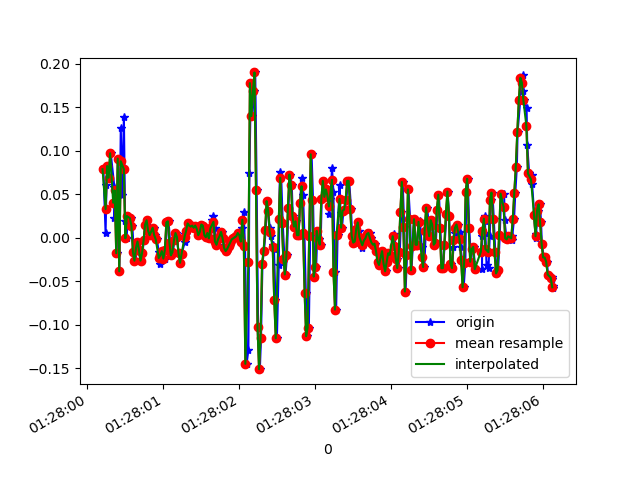

Values plotted in this chart, from the file beside it:
1618190880211, 886543225325063, 0.078882344, 0.10087051, 0.02575333
1618190880240, 886543244345479, 0.005579, -0.02741, -0.009677
1618190880252, 886543263365879, 0.06056, -0.1496, 0.0172
1618190880269, 886543282386279, 0.08255, -0.1068, -0.01579
1618190880288, 886543301381911, 0.06911, -0.1655, 0.003762
1618190880308, 886543320547991, 0.09721, -0.07017, -0.01823
1618190880356, 886543339582183, 0.05811, -0.05185, -0.007233
1618190880357, 886543358616391, 0.02268, -0.09705, -0.01701
1618190880367, 886543377650599, 0.05445, 0.1436, -0.02067
1618190880385, 886543396684775, -0.01763, -0.03108, -0.01334
1618190880402, 886543415694183, 0.0911, 0.2438, -0.03045
1618190880420, 886543434757447, -0.0384, -0.02497, -0.01212
1618190880440, 886543453793511, 0.1265, 0.1803, -0.04755
1618190880459, 886543472829575, 0.04956, -0.1117, -0.008455
1618190880481, 886543491840903, 0.1387, -0.02375, -0.028
1618190880497, 886543510876967, 0.01902, -0.09583, -0.00479
1618190880516, 886543529928551, -5.3010974E-4, -0.119, -0.01823
1618190880535, 886543548965447, 0.02513, 0.1815, -0.01945
1618190880560, 886543568002343, 0.02268, -0.1899, 0.01231
1618190880573, 886543587039207, 0.02268, -0.1459, -0.008455
1618190880592, 886543606051335, 0.01413, -0.02252, -0.006012
1618190880611, 886543625074695, -0.01641, -5.330797E-4, -0.003568
1618190880636, 886543644110983, -0.02619, 6.886502E-4, 0.00254
1618190880649, 886543663147271, -0.01153, 0.01413, 0.007427
1618190880668, 886543682183559, -0.004195, 0.01168, 0.01231
1618190880687, 886543701195079, -0.01397, 0.005576, 0.01598
1618190880710, 886543720230343, -0.02619, 0.003132, 0.01598
1618190880725, 886543739266631, -0.01763, 0.006797, 0.01598
1618190880744, 886543758302919, -0.002974, 0.006797, 0.01842
1618190880767, 886543777339143, 0.01535, 0.008019, 0.0172
1618190880785, 886543796375431, 0.02024, 0.006797, 0.02087
1618190880802, 886543815386887, 0.008022, 0.00191, 0.02087
1618190880820, 886543834395143, 0.001913, 6.886502E-4, 0.02209
1618190880839, 886543853430535, 0.004357, -5.330797E-4, 0.02209
1618190880860, 886543872465863, 0.01169, -0.004198, 0.02087
1618190880877, 886543891501191, 0.01169, -0.004198, 0.01842
1618190880896, 886543910536583, 0.003135, -0.004198, 0.006206
1618190880916, 886543929566151, -0.001752, -0.002977, -0.006012
1618190880940, 886543948602055, -0.01641, -0.00542, -0.0109
1618190880953, 886543967637959, -0.02985, -0.01031, -0.007233
1618190880972, 886543986673863, -0.02008, -0.01153, -0.006012
1618190880992, 886544005709767, -0.01519, -0.01397, -0.009677
1618190881016, 886544024745671, -0.02374, -0.01031, -0.01579
1618190881030, 886544043756807, -0.01397, -0.006642, -0.01579
1618190881049, 886544062792711, 0.0178, -0.006642, -0.0109
1618190881069, 886544081828615, 0.01902, -0.01031, -0.002346
1618190881090, 886544100864519, -0.005417, -0.01886, 0.003762
1618190881106, 886544119900423, -0.02008, -0.01642, 0.003762
1618190881125, 886544138933639, -0.01641, -0.01153, 9.7E-5
1618190881145, 886544157969479, -0.002974, -0.01275, -0.00479
1618190881166, 886544177005383, 0.005579, -0.004198, -0.0109
1618190881182, 886544196041159, 6.916197E-4, -0.004198, -0.01579
1618190881201, 886544215077063, -0.01763, -0.001755, -0.01823
1618190881220, 886544234115399, -0.02863, -5.330797E-4, -0.01334
1618190881241, 886544253126471, -0.01886, -0.001755, -0.007233
1618190881283, 886544272162375, -0.004195, 0.003132, 9.7E-5
1618190881284, 886544291198279, 0.004357, 0.004354, 0.004984
1618190881296, 886544310234183, 0.004357, 0.006797, 0.01109
1618190881315, 886544329265735, 0.008022, 0.009241, 0.01598
1618190881334, 886544348301511, 0.01657, 0.01168, 0.01964
1618190881353, 886544367337287, 0.01413, 0.009241, 0.01842
... 251 more rows
